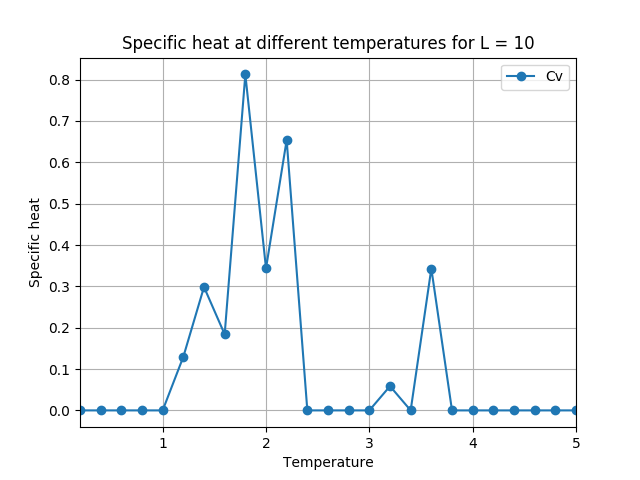

The table this chart was drawn from, first rows:
T, Cv
0.2, 0.00000
0.4, 0.00000
0.6, 0.00000
0.8, 0.00000
1.0, 0.00000
1.2, 0.1296
1.4, 0.2984
1.6, 0.184
1.8, 0.8126
2.0, 0.3436
2.2, 0.6538
2.4, 0.00000
2.6, 0.00000
2.8, 0.00000
3.0, 0.00000
3.2, 0.05861
3.4, 0.00000
3.6, 0.3431
3.8, 0.00000
4.0, 0.00000
4.2, 0.00000
4.4, 0.00000
4.6, 0.00000
4.8, 0.00000
5.0, 0.00000
